Dataset: dataset (GitHub, SnehalThakur/ComputerVision-CV). Classes: black-grass, charlock, cleavers, common chickweed, common wheat, fat hen, loose silky-bent, maize, scentless mayweed, shepherds purse, small-flowered cranesbill, sugar beet.

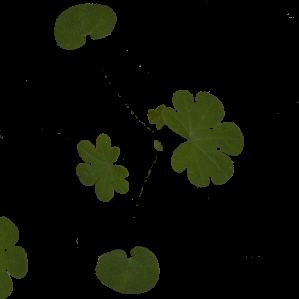
Label: small-flowered cranesbill

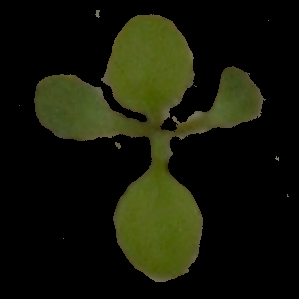
Label: shepherds purse

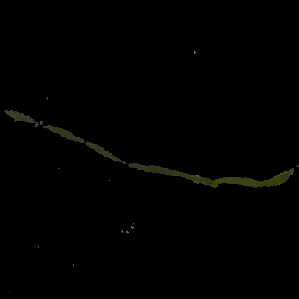
Label: black-grass

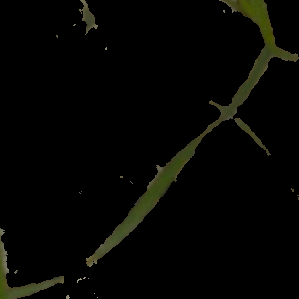
Label: loose silky-bent

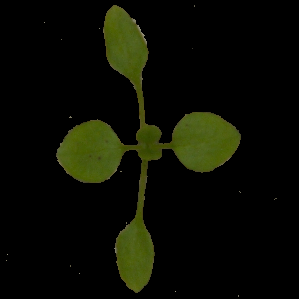
Label: common chickweed

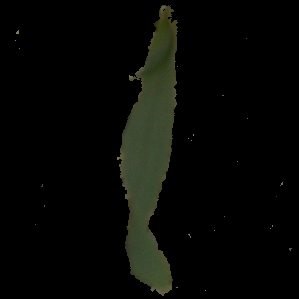
Label: common wheat
